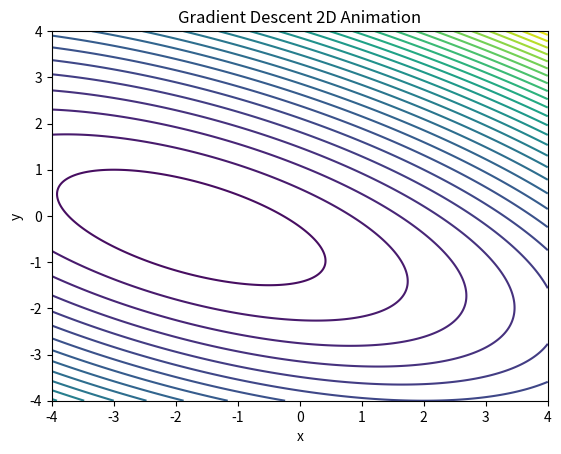
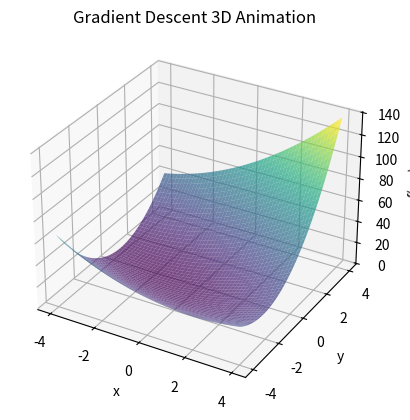

Here is the Python script that generated these plots, in order:
import numpy as np
import matplotlib.pyplot as plt
from matplotlib.animation import FuncAnimation
from mpl_toolkits.mplot3d import Axes3D

# 대상 함수: f(x,y)= x^2 + 2xy + 3y^2 + 4x + 5y + 6
def f(theta):
    x, y = theta
    return x**2 + 2*x*y + 3*y**2 + 4*x + 5*y + 6

# Gradient: ∇f(x,y) = [2x+2y+4, 2x+6y+5]
def grad_f(theta):
    x, y = theta
    return np.array([2*x + 2*y + 4, 2*x + 6*y + 5])

# Gradient Descent 파라미터
alpha = 0.05       # 학습률
max_iter = 50      # 최대 반복 횟수
tol = 1e-6         # 종료 조건

# 초기 파라미터 설정 (예: [3, 3])
theta = np.array([3.0, 3.0])
trajectory = [theta.copy()]

# Gradient Descent 수행
for i in range(max_iter):
    g = grad_f(theta)
    if np.linalg.norm(g) < tol:
        break
    theta = theta - alpha * g
    trajectory.append(theta.copy())

trajectory = np.array(trajectory)

# --- 2D 애니메이션 (등고선 플롯 위 경로) ---
x_vals = np.linspace(-4, 4, 400)
y_vals = np.linspace(-4, 4, 400)
X, Y = np.meshgrid(x_vals, y_vals)
Z = f([X, Y])

fig2d, ax2d = plt.subplots()
contours = ax2d.contour(X, Y, Z, levels=30, cmap='viridis')
line2d, = ax2d.plot([], [], 'ro-', lw=2)
ax2d.set_xlabel('x')
ax2d.set_ylabel('y')
ax2d.set_title('Gradient Descent 2D Animation')

def init2d():
    line2d.set_data([], [])
    return line2d,

def update2d(frame):
    line2d.set_data(trajectory[:frame+1, 0], trajectory[:frame+1, 1])
    return line2d,

ani2d = FuncAnimation(fig2d, update2d, frames=len(trajectory),
                      init_func=init2d, blit=True, interval=200, repeat_delay=1000)

# --- 3D 애니메이션 (표면 플롯 위에서 점의 이동) ---
fig3d = plt.figure()
ax3d = fig3d.add_subplot(111, projection='3d')
surf = ax3d.plot_surface(X, Y, Z, cmap='viridis', alpha=0.7, edgecolor='none')
point3d, = ax3d.plot([], [], [], 'ro', markersize=8)
ax3d.set_xlabel('x')
ax3d.set_ylabel('y')
ax3d.set_zlabel('f(x,y)')
ax3d.set_title('Gradient Descent 3D Animation')

def init3d():
    point3d.set_data([], [])
    point3d.set_3d_properties([])
    line3d.set_data([], [])
    line3d.set_3d_properties([])
    return point3d, line3d

def update3d(frame):
    x_pt = trajectory[frame, 0]
    y_pt = trajectory[frame, 1]
    z_pt = f(trajectory[frame])

    # 점 위치 갱신
    point3d.set_data([x_pt], [y_pt])
    point3d.set_3d_properties([z_pt])

    # 이동 경로 라인 갱신 (흔적)
    line3d.set_data(trajectory[:frame+1, 0], trajectory[:frame+1, 1])
    line3d.set_3d_properties([f(p) for p in trajectory[:frame+1]])

    return point3d, line3d

line3d, = ax3d.plot([], [], [], 'ro-', lw=2)  # trajectory 라인 추가

ani3d = FuncAnimation(fig3d, update3d, frames=len(trajectory),
                      init_func=init3d, blit=True, interval=200, repeat_delay=1000)

plt.show()
